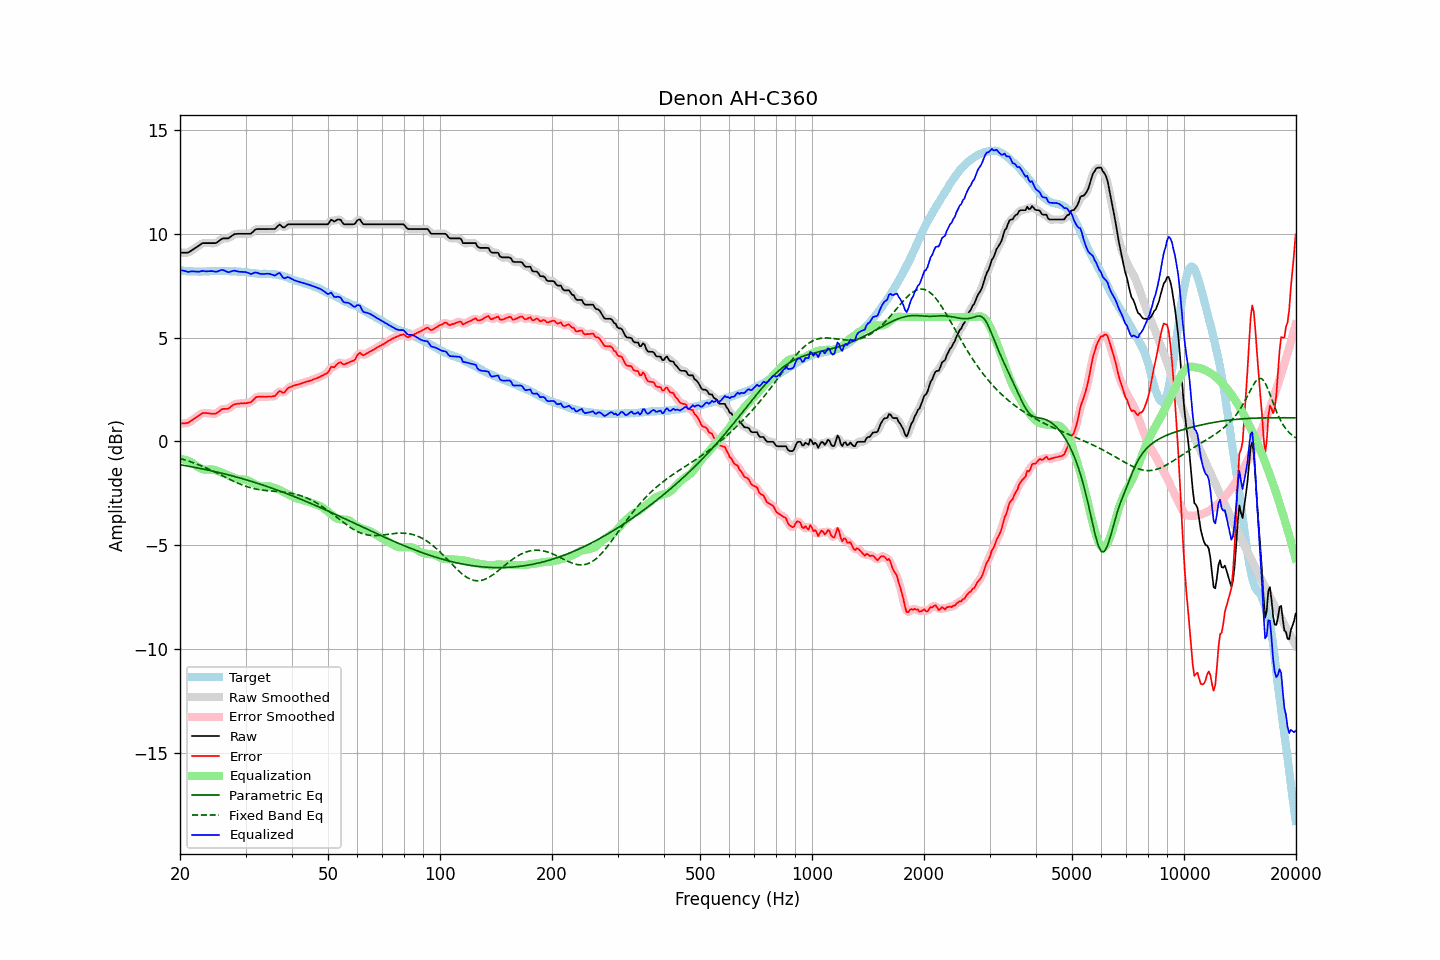

The table this chart was drawn from, first rows:
frequency, raw, error, smoothed, error_smoothed, equalization, parametric_eq, fixed_band_eq, equalized_raw, equalized_smoothed, target
20.00, 9.11, 0.85, 9.11, 0.86, -0.84, -1.12, -0.82, 8.26, 8.27, 8.25
20.20, 9.11, 0.86, 9.10, 0.86, -0.85, -1.13, -0.84, 8.25, 8.25, 8.24
20.40, 9.11, 0.87, 9.10, 0.87, -0.86, -1.15, -0.86, 8.24, 8.23, 8.23
20.61, 9.11, 0.87, 9.10, 0.88, -0.88, -1.16, -0.89, 8.22, 8.22, 8.23
20.81, 9.11, 0.89, 9.10, 0.89, -0.90, -1.17, -0.91, 8.20, 8.20, 8.21
21.02, 9.11, 0.90, 9.12, 0.91, -0.93, -1.19, -0.94, 8.17, 8.19, 8.21
21.23, 9.16, 0.95, 9.15, 0.95, -0.96, -1.20, -0.96, 8.19, 8.19, 8.21
21.44, 9.21, 1.00, 9.20, 1.00, -1.00, -1.22, -0.99, 8.21, 8.20, 8.21
21.66, 9.26, 1.06, 9.26, 1.05, -1.05, -1.23, -1.02, 8.20, 8.21, 8.20
21.87, 9.31, 1.11, 9.31, 1.11, -1.11, -1.25, -1.05, 8.20, 8.20, 8.20
22.09, 9.36, 1.16, 9.36, 1.16, -1.16, -1.26, -1.07, 8.19, 8.19, 8.20
22.31, 9.41, 1.21, 9.41, 1.21, -1.22, -1.28, -1.10, 8.19, 8.19, 8.20
22.54, 9.46, 1.27, 9.46, 1.27, -1.27, -1.29, -1.14, 8.19, 8.20, 8.19
22.76, 9.52, 1.32, 9.52, 1.32, -1.31, -1.31, -1.17, 8.21, 8.21, 8.20
22.99, 9.57, 1.37, 9.55, 1.36, -1.34, -1.32, -1.20, 8.23, 8.22, 8.20
23.22, 9.57, 1.37, 9.57, 1.37, -1.35, -1.34, -1.23, 8.21, 8.22, 8.19
23.45, 9.57, 1.37, 9.57, 1.38, -1.36, -1.35, -1.27, 8.20, 8.21, 8.19
23.69, 9.57, 1.36, 9.57, 1.37, -1.36, -1.37, -1.30, 8.21, 8.21, 8.20
23.92, 9.57, 1.36, 9.57, 1.36, -1.36, -1.39, -1.34, 8.21, 8.21, 8.20
24.16, 9.57, 1.34, 9.57, 1.35, -1.35, -1.41, -1.37, 8.22, 8.22, 8.22
24.40, 9.57, 1.34, 9.56, 1.34, -1.35, -1.42, -1.41, 8.22, 8.21, 8.23
24.65, 9.57, 1.34, 9.56, 1.33, -1.36, -1.44, -1.44, 8.21, 8.20, 8.23
24.89, 9.57, 1.34, 9.57, 1.35, -1.38, -1.46, -1.48, 8.19, 8.19, 8.23
25.14, 9.60, 1.38, 9.60, 1.38, -1.41, -1.48, -1.52, 8.19, 8.20, 8.22
25.39, 9.66, 1.44, 9.66, 1.44, -1.44, -1.49, -1.56, 8.22, 8.22, 8.22
25.65, 9.72, 1.49, 9.72, 1.50, -1.47, -1.51, -1.60, 8.25, 8.25, 8.23
25.91, 9.78, 1.55, 9.77, 1.54, -1.50, -1.53, -1.64, 8.28, 8.27, 8.23
26.16, 9.80, 1.57, 9.79, 1.57, -1.53, -1.55, -1.67, 8.26, 8.26, 8.22
26.43, 9.80, 1.57, 9.80, 1.57, -1.57, -1.57, -1.71, 8.23, 8.23, 8.22
26.69, 9.80, 1.57, 9.79, 1.57, -1.60, -1.59, -1.75, 8.19, 8.19, 8.22
26.96, 9.80, 1.58, 9.81, 1.59, -1.64, -1.61, -1.79, 8.16, 8.18, 8.22
27.23, 9.85, 1.64, 9.85, 1.63, -1.67, -1.63, -1.83, 8.18, 8.18, 8.21
27.50, 9.91, 1.70, 9.90, 1.69, -1.70, -1.65, -1.87, 8.21, 8.21, 8.21
27.77, 9.96, 1.75, 9.96, 1.75, -1.73, -1.67, -1.90, 8.23, 8.23, 8.21
28.05, 10.01, 1.80, 9.99, 1.79, -1.76, -1.69, -1.94, 8.25, 8.23, 8.20
28.33, 10.01, 1.80, 10.01, 1.81, -1.79, -1.71, -1.97, 8.22, 8.22, 8.20
28.62, 10.02, 1.82, 10.02, 1.82, -1.82, -1.73, -2.01, 8.20, 8.20, 8.19
28.90, 10.02, 1.83, 10.02, 1.83, -1.83, -1.76, -2.04, 8.19, 8.19, 8.19
29.19, 10.02, 1.84, 10.02, 1.84, -1.84, -1.78, -2.07, 8.18, 8.18, 8.18
29.48, 10.02, 1.84, 10.02, 1.84, -1.84, -1.80, -2.10, 8.18, 8.18, 8.18
29.78, 10.02, 1.85, 10.02, 1.85, -1.84, -1.82, -2.13, 8.18, 8.18, 8.17
30.08, 10.02, 1.84, 10.02, 1.85, -1.85, -1.84, -2.16, 8.17, 8.17, 8.17
30.38, 10.02, 1.86, 10.01, 1.86, -1.87, -1.87, -2.19, 8.14, 8.14, 8.15
30.68, 10.02, 1.88, 10.01, 1.87, -1.90, -1.89, -2.21, 8.11, 8.11, 8.14
30.99, 10.02, 1.89, 10.04, 1.91, -1.94, -1.91, -2.23, 8.07, 8.09, 8.13
31.30, 10.09, 1.96, 10.09, 1.96, -1.99, -1.94, -2.25, 8.10, 8.10, 8.12
31.61, 10.16, 2.03, 10.15, 2.04, -2.03, -1.96, -2.27, 8.13, 8.12, 8.12
31.93, 10.23, 2.12, 10.21, 2.11, -2.07, -1.99, -2.29, 8.15, 8.14, 8.10
32.24, 10.25, 2.15, 10.24, 2.15, -2.11, -2.01, -2.31, 8.14, 8.13, 8.10
32.57, 10.25, 2.16, 10.25, 2.17, -2.14, -2.04, -2.32, 8.11, 8.11, 8.09
32.89, 10.25, 2.16, 10.25, 2.17, -2.16, -2.06, -2.33, 8.09, 8.09, 8.08
33.22, 10.25, 2.17, 10.25, 2.16, -2.17, -2.09, -2.34, 8.07, 8.07, 8.08
33.55, 10.25, 2.16, 10.25, 2.16, -2.17, -2.11, -2.35, 8.07, 8.07, 8.09
33.89, 10.25, 2.15, 10.25, 2.16, -2.16, -2.14, -2.36, 8.08, 8.08, 8.09
34.23, 10.25, 2.16, 10.25, 2.16, -2.16, -2.17, -2.37, 8.09, 8.09, 8.08
34.57, 10.25, 2.17, 10.25, 2.16, -2.16, -2.19, -2.38, 8.09, 8.09, 8.08
34.92, 10.25, 2.17, 10.25, 2.17, -2.17, -2.22, -2.38, 8.08, 8.08, 8.08
35.27, 10.25, 2.16, 10.24, 2.17, -2.19, -2.25, -2.39, 8.05, 8.05, 8.08
35.62, 10.25, 2.19, 10.24, 2.17, -2.22, -2.27, -2.40, 8.03, 8.02, 8.06
35.97, 10.25, 2.18, 10.27, 2.21, -2.25, -2.30, -2.40, 8.00, 8.03, 8.06
... 635 more rows
